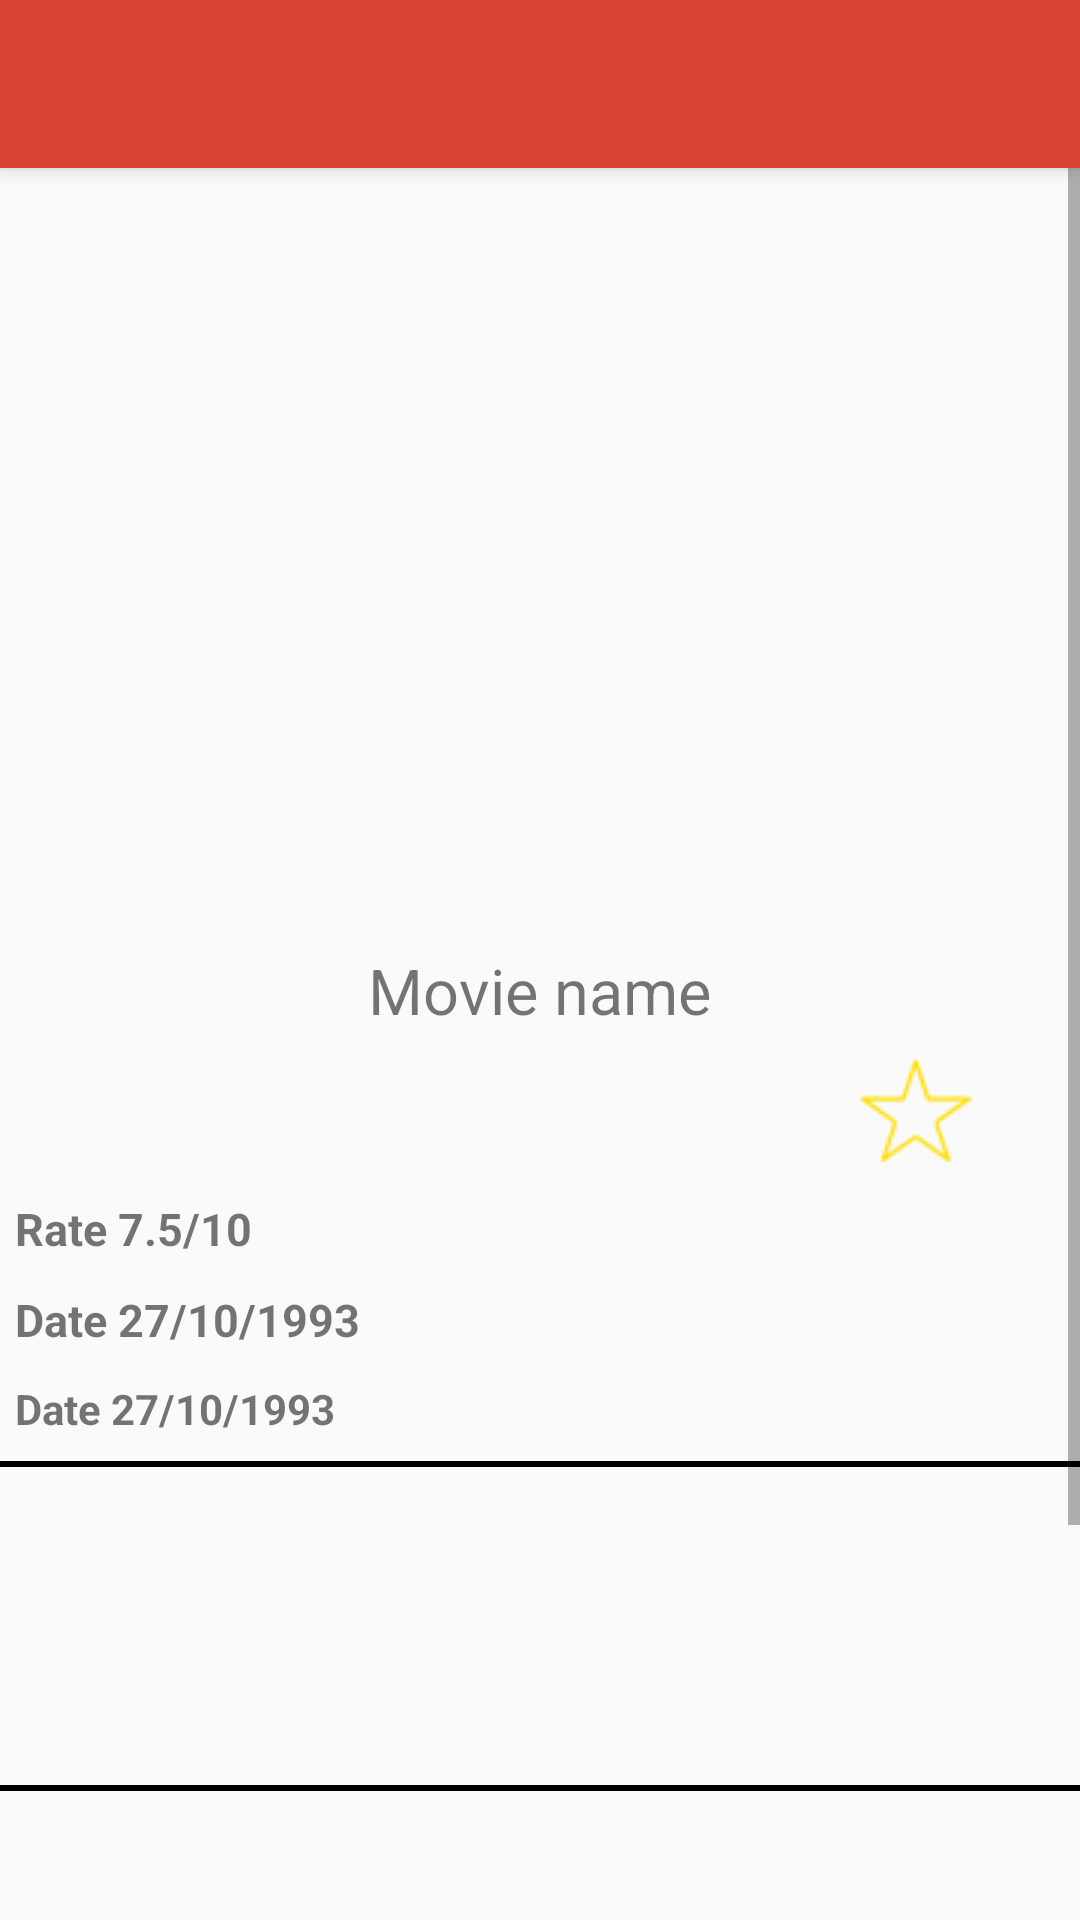

Android layout source for this screen:
<!-- AndroidManifest.xml: activity theme Base.Theme.DesignDemo -->
<!-- res/layout/activity_movie.xml -->
<?xml version="1.0" encoding="utf-8"?>
<LinearLayout xmlns:android="http://schemas.android.com/apk/res/android"
    android:layout_width="match_parent"
    android:layout_height="match_parent"
    android:orientation="vertical">

    <include
        android:id="@+id/toolbar"
        layout="@layout/app_bar" />

    <ScrollView
        android:layout_width="match_parent"
        android:layout_height="match_parent">

        <LinearLayout
            android:layout_width="match_parent"
            android:layout_height="match_parent"
            android:orientation="vertical">


            <ImageView
                android:id="@+id/backdrop"
                android:layout_width="match_parent"
                android:layout_height="250dp"
                android:scaleType="fitXY" />


            <TextView
                android:id="@+id/movie_title"
                android:layout_width="wrap_content"
                android:layout_height="wrap_content"
                android:layout_gravity="center_horizontal"
                android:layout_marginTop="10dp"
                android:gravity="center"
                android:text="Movie name"
                android:textSize="21dp" />

            <ImageButton
                android:id="@+id/btn_fav"
                android:layout_width="wrap_content"
                android:layout_height="wrap_content"
                android:layout_gravity="right"
                android:layout_marginRight="30dp"
                android:background="@null"
                android:src="@drawable/yellow" />


            <TextView
                android:id="@+id/movie_rate"
                android:layout_width="wrap_content"
                android:layout_height="wrap_content"
                android:layout_margin="5dp"
                android:text="Rate 7.5/10"
                android:textSize="15sp"
                android:textStyle="bold" />


            <TextView
                android:id="@+id/movie_date"
                android:layout_width="wrap_content"
                android:layout_height="wrap_content"
                android:layout_margin="5dp"
                android:text="Date 27/10/1993"
                android:textSize="15sp"
                android:textStyle="bold" />

            <TextView
                android:id="@+id/movie_overview"
                android:layout_width="match_parent"
                android:layout_height="wrap_content"
                android:layout_margin="5dp"
                android:text="Date 27/10/1993"
                android:textStyle="bold" />

            <TextView
                android:layout_width="match_parent"
                android:layout_height="2dp"
                android:layout_marginBottom="3dp"
                android:layout_marginTop="3dp"
                android:background="#000000" />

            <LinearLayout
                android:layout_width="match_parent"
                android:layout_height="100dp">

                <android.support.v7.widget.RecyclerView
                    android:id="@+id/trailer_rv"
                    android:layout_width="match_parent"
                    android:layout_height="match_parent"
                    android:layout_margin="5dp" />
            </LinearLayout>

            <TextView
                android:layout_width="match_parent"
                android:layout_height="2dp"
                android:layout_marginBottom="3dp"
                android:layout_marginTop="3dp"
                android:background="#000000" />

            <android.support.v7.widget.RecyclerView
                android:id="@+id/review_rv"
                android:layout_width="match_parent"
                android:layout_height="200dp"
                android:layout_margin="5dp" />

        </LinearLayout>
    </ScrollView>
</LinearLayout>
<!-- res/layout/app_bar.xml (included above) -->
<?xml version="1.0" encoding="utf-8"?>
<android.support.v7.widget.Toolbar xmlns:android="http://schemas.android.com/apk/res/android"
    android:layout_width="match_parent"
    android:layout_height="?attr/actionBarSize"
    android:background="@color/colorPrimary"
    android:elevation="4dp"></android.support.v7.widget.Toolbar>
<!-- resources referenced by this layout -->
<resources>
  <color name="colorPrimary">#da4336</color>
  <!-- drawable yellow: png bitmap (drawable, 3574 bytes) -->
  <style name="Base.Theme.DesignDemo" parent="Theme.AppCompat.Light.NoActionBar">
          <item name="colorPrimary">#e77366</item>
          <item name="colorPrimaryDark">#b93221</item>
          <item name="colorAccent">#fffeff</item>
          <item name="android:textColorPrimary">#ffffff</item>
          <item name="android:actionMenuTextColor">#000000</item>
          <item name="android:popupBackground">#00B0DD</item>
      </style>
</resources>
